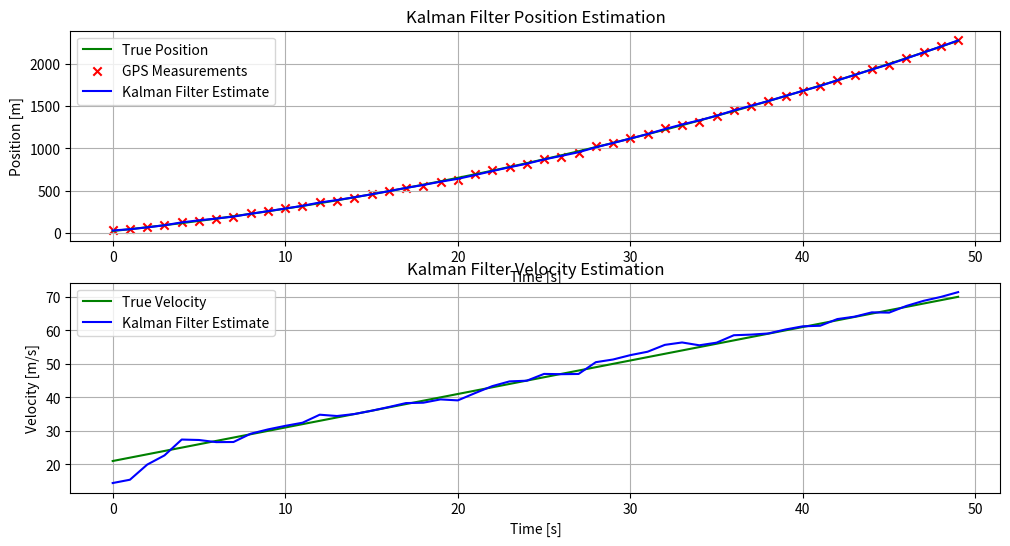
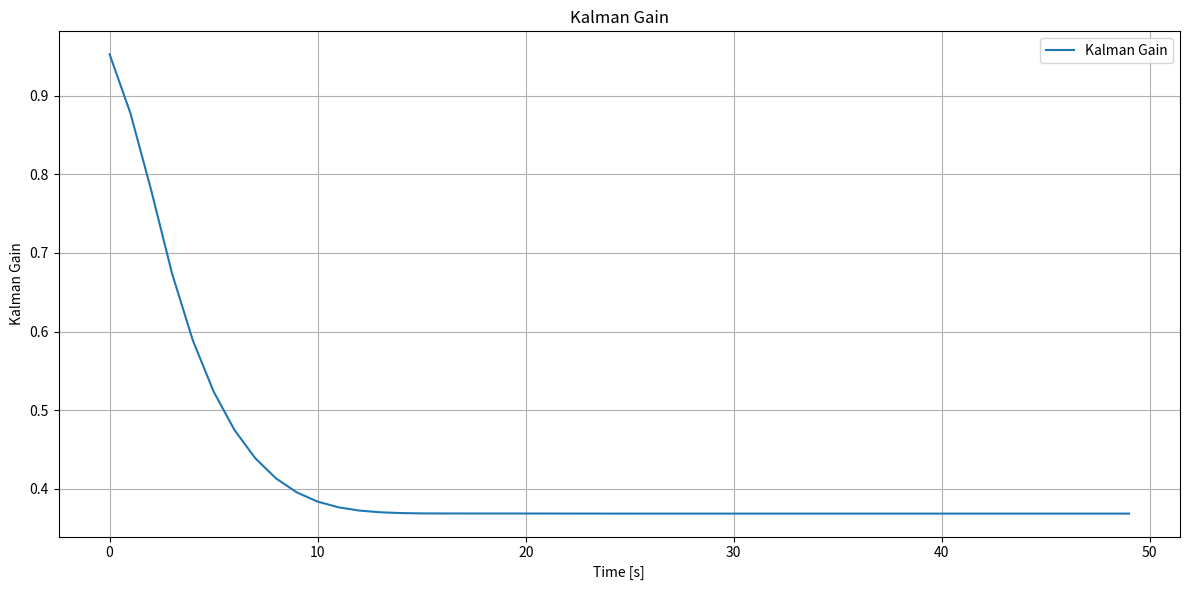

The script that saved these images, in order:
import numpy as np
import matplotlib.pyplot as plt

class KalmanFilter:
    def __init__(self, A, B, H, Q, R, P, x):
        """
        Initializes the Kalman Filter.
        
        Parameters:
        - A: State transition matrix
        - B: Control input matrix
        - H: Observation matrix
        - Q: Process noise covariance
        - R: Measurement noise covariance
        - P: Initial estimation error covariance
        - x: Initial state estimate
        """
        self.A = A
        self.B = B
        self.H = H
        self.Q = Q
        self.R = R
        self.P = P
        self.x = x
        self.K_history = []  # To store Kalman gain history

    def predict(self, u):
        """
        Predicts the next state and estimation error covariance.
        
        Parameters:
        - u: Control input
        """
        self.x = np.dot(self.A, self.x) + np.dot(self.B, u)
        self.P = np.dot(np.dot(self.A, self.P), self.A.T) + self.Q

    def update(self, z):
        """
        Updates the state estimate and estimation error covariance using the measurement z.
        
        Parameters:
        - z: Measurement vector
        """
        S = np.dot(np.dot(self.H, self.P), self.H.T) + self.R
        K = np.dot(np.dot(self.P, self.H.T), np.linalg.inv(S))
        y = z - np.dot(self.H, self.x)
        self.x = self.x + np.dot(K, y)
        I = np.eye(self.A.shape[0])
        self.P = np.dot((I - np.dot(K, self.H)), self.P)
        self.K_history.append(K)  # Store Kalman gain

def simulate_data(num_steps, dt, initial_position, initial_velocity, acceleration, gps_noise_std):
    """
    Simulates true state and noisy GPS measurements.
    
    Parameters:
    - num_steps: Number of time steps
    - dt: Time step duration
    - initial_position: Initial position of the vehicle
    - initial_velocity: Initial velocity of the vehicle
    - acceleration: Constant acceleration of the vehicle
    - gps_noise_std: Standard deviation of GPS measurement noise
    
    Returns:
    - true_positions: Array of true positions
    - true_velocities: Array of true velocities
    - measurements: Array of GPS measurements
    """
    true_positions = []
    true_velocities = []
    measurements = []

    position = initial_position
    velocity = initial_velocity

    for _ in range(num_steps):
        # Update true state
        velocity += acceleration * dt
        position += velocity * dt

        true_positions.append(position)
        true_velocities.append(velocity)

        # Simulate GPS measurement with noise
        gps_measurement = position + np.random.normal(0, gps_noise_std)
        measurements.append(gps_measurement)

    return np.array(true_positions), np.array(true_velocities), np.array(measurements)

def main():
    # Simulation parameters
    num_steps = 50
    dt = 1.0  # time step (seconds)
    initial_position = 0.0  # meters
    initial_velocity = 20.0  # meters/second
    acceleration = 1.0  # meters/second^2
    gps_noise_std = 10.0  # meters

    # Simulate true state and measurements
    true_positions, true_velocities, measurements = simulate_data(
        num_steps, dt, initial_position, initial_velocity, acceleration, gps_noise_std
    )

    # Define Kalman Filter matrices
    A = np.array([[1, dt],
                  [0, 1]])  # State transition matrix

    B = np.array([[0.5 * dt**2],
                  [dt]])  # Control input matrix

    H = np.array([[1, 0]])  # Observation matrix

    Q = np.array([[1, 0],
                  [0, 1]])  # Process noise covariance

    R = np.array([[gps_noise_std**2]])  # Measurement noise covariance

    P = np.array([[1000, 0],
                  [0, 1000]])  # Initial estimation error covariance

    x_initial = np.array([[0],
                          [0]])  # Initial state estimate

    # Control input (acceleration)
    u = np.array([[acceleration]])

    # Initialize Kalman Filter
    kf = KalmanFilter(A, B, H, Q, R, P, x_initial)

    # Lists to store estimates
    estimated_positions = []
    estimated_velocities = []

    for i in range(num_steps):
        # Predict
        kf.predict(u)

        # Update with measurement
        z = np.array([[measurements[i]]])
        kf.update(z)

        # Store estimates
        estimated_positions.append(kf.x[0, 0])
        estimated_velocities.append(kf.x[1, 0])

    # Plotting the results
    time_steps = np.arange(num_steps) * dt

    plt.figure(figsize=(12, 6))

    # Position plot
    plt.subplot(2, 1, 1)
    plt.plot(time_steps, true_positions, label='True Position', color='g')
    plt.scatter(time_steps, measurements, label='GPS Measurements', color='r', marker='x')
    plt.plot(time_steps, estimated_positions, label='Kalman Filter Estimate', color='b')
    plt.title('Kalman Filter Position Estimation')
    plt.xlabel('Time [s]')
    plt.ylabel('Position [m]')
    plt.legend()
    plt.grid(True)

    # Velocity plot
    plt.subplot(2, 1, 2)
    plt.plot(time_steps, true_velocities, label='True Velocity', color='g')
    plt.plot(time_steps, estimated_velocities, label='Kalman Filter Estimate', color='b')
    plt.title('Kalman Filter Velocity Estimation')
    plt.xlabel('Time [s]')
    plt.ylabel('Velocity [m/s]')
    plt.legend()
    plt.grid(True)

    # Kalman gain plot
    plt.figure(figsize=(12, 6))
    kalman_gains = np.array(kf.K_history).squeeze()
    plt.plot(time_steps, kalman_gains[:, 0], label='Kalman Gain')
    plt.title('Kalman Gain')
    plt.xlabel('Time [s]')
    plt.ylabel('Kalman Gain')
    plt.legend()
    plt.grid(True)

    plt.tight_layout()
    plt.show()

if __name__ == "__main__":
    main()